Run: headless pygame with SDL's dummy video driver; simulated clock (each Clock.tick advances the game by its frame time, no real sleeping); random seed 0; keys injected as events and as key.get_pressed() state; no mouse input.
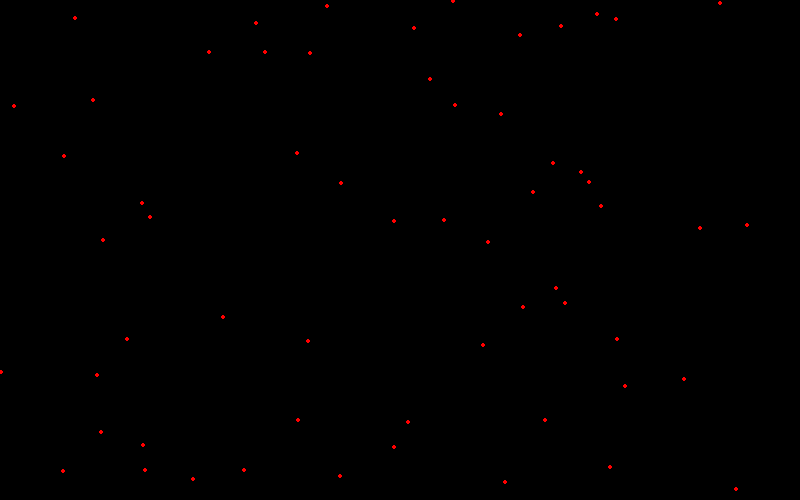
Frame 1 of 4 · flips 1–60 · no input
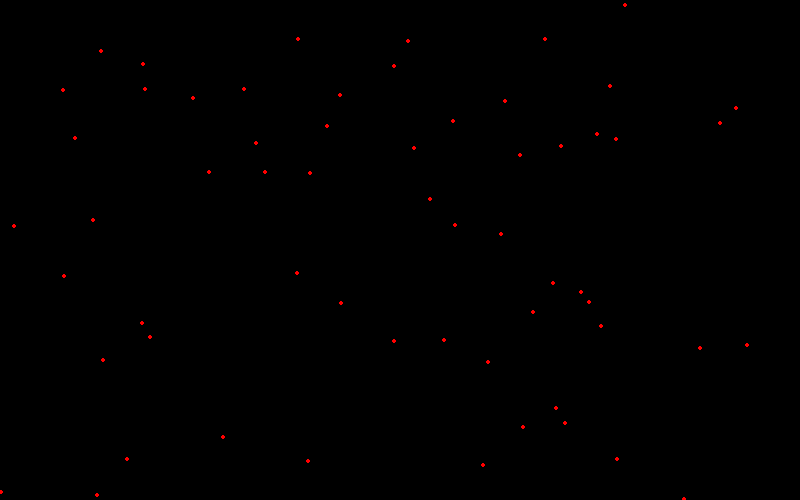
Frame 2 of 4 · flips 61–180 · tapped SPACE, RETURN · held RIGHT (→), D
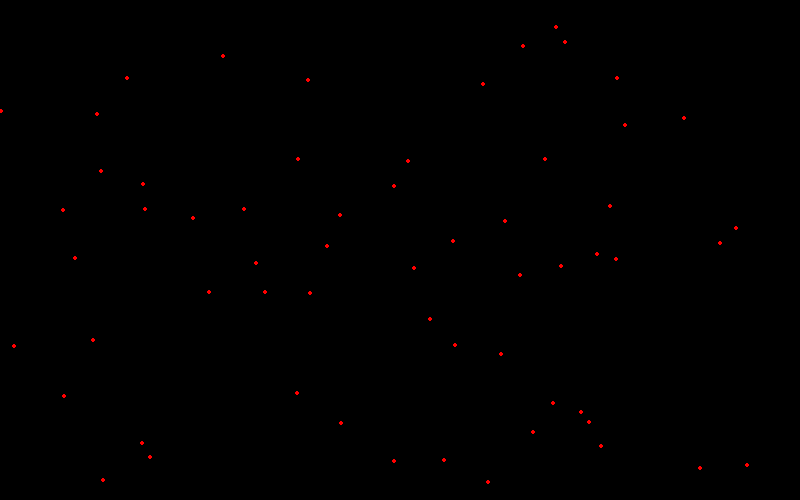
Frame 3 of 4 · flips 181–300 · held DOWN (↓), S
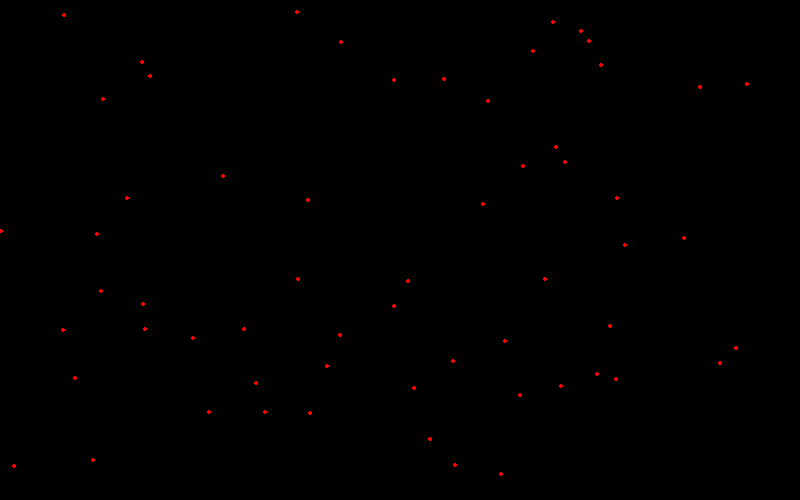
Frame 4 of 4 · flips 301–420 · held LEFT (←), A, UP (↑), W

The pygame program that drew these frames:

import pygame
import sys
import random

pygame.init()



size= (800,500)
screen= pygame.display.set_mode(size)
clock = pygame.time.Clock()
coord_list=[]
for i in range(60):
    x= random.randint(0,800)
    y= random.randint(0,500)
    coord_list.append([x,y])

while True:
    for event in pygame.event.get():
        if event.type == pygame.QUIT:
            sys.exit()

    screen.fill("Black")

    for coord in coord_list:
        # x= coord[0] solamente ilustra el ejemplo
        # y= coord[1]
        pygame.draw.circle(screen, "Red", coord , 2)
        coord[1] += 1
        if coord[1] > 500:
            coord[1] = 0
 
    #60 seran los circulos de la ventana
    pygame.display.flip()
    clock.tick(30) #Creamos puntos aleatorios cada 30 seg
